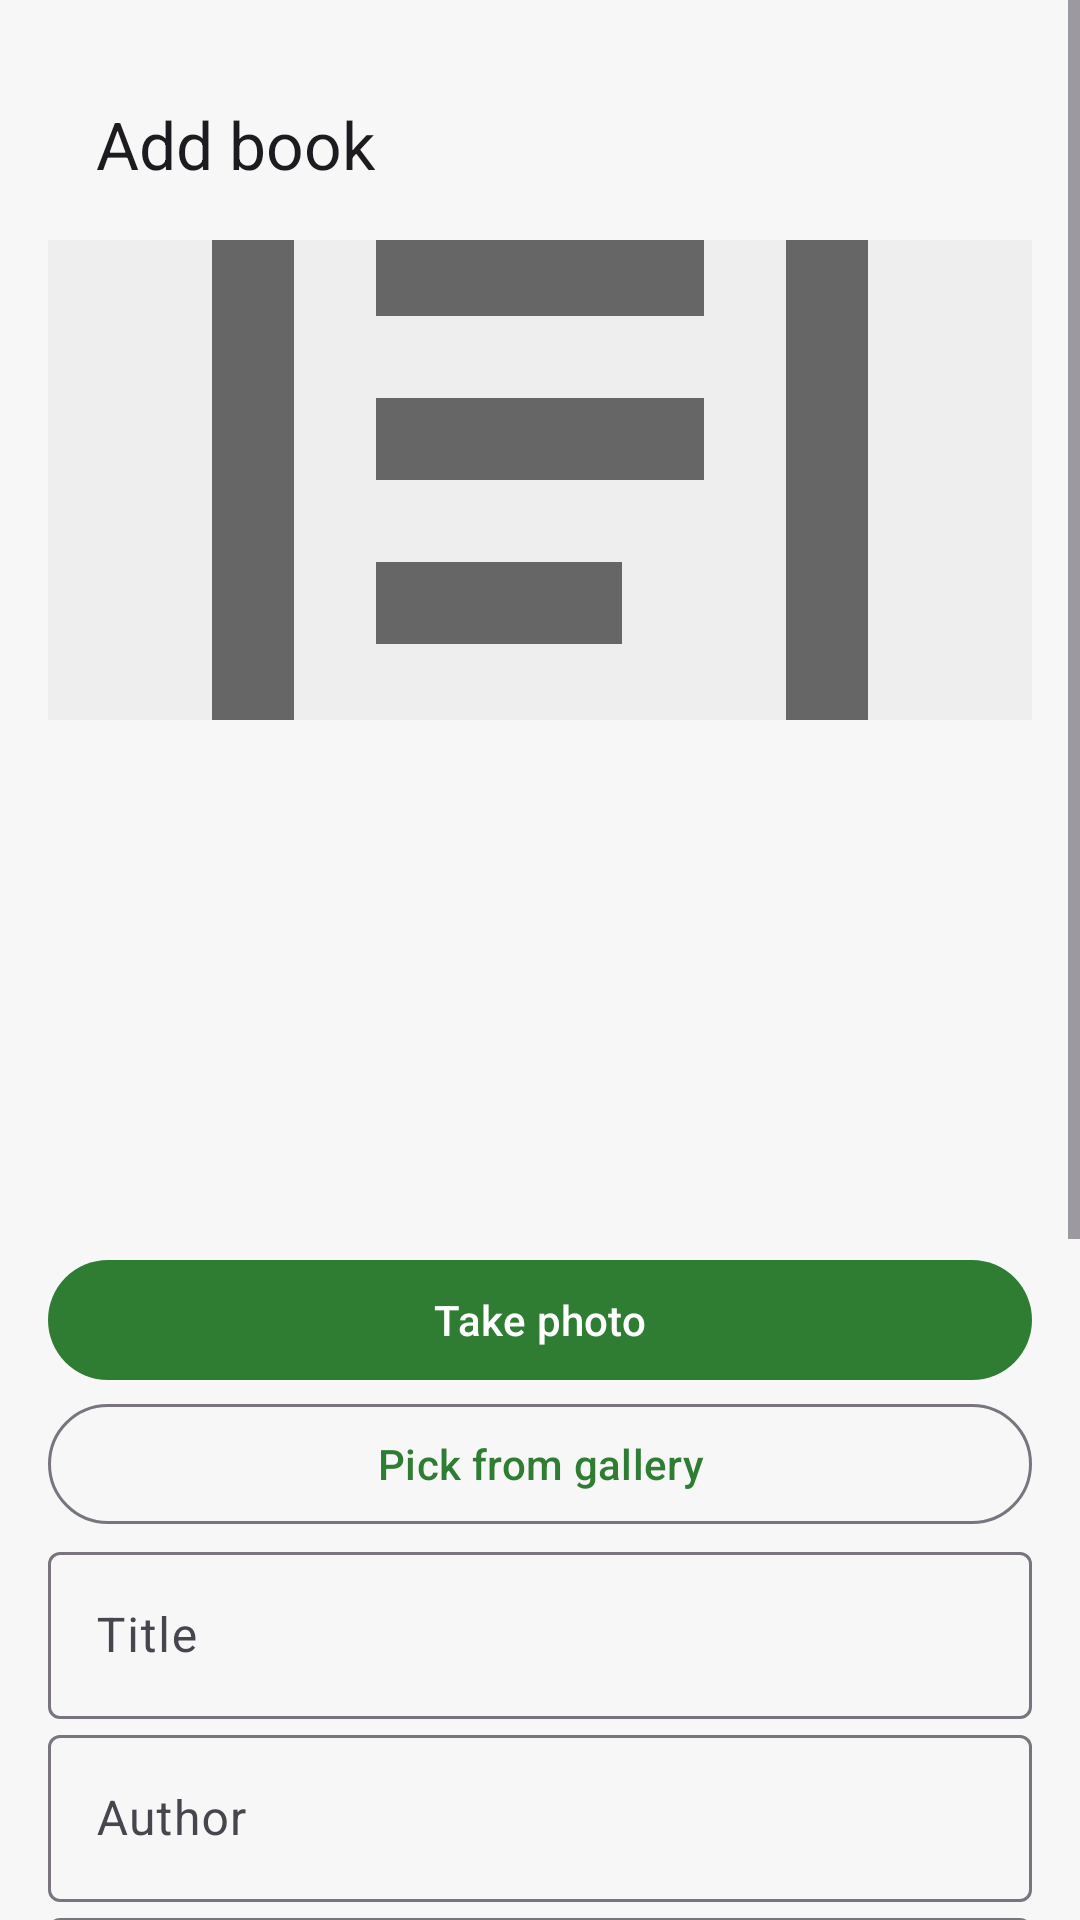

This screen was rendered from an Android layout file. Write that file and the resources it references.
<!-- AndroidManifest.xml: application theme Theme.NammaPustaka -->
<!-- res/layout/fragment_add_edit_book.xml -->
<?xml version="1.0" encoding="utf-8"?>
<ScrollView xmlns:android="http://schemas.android.com/apk/res/android"
    xmlns:app="http://schemas.android.com/apk/res-auto"
    android:layout_width="match_parent"
    android:layout_height="match_parent">

    <LinearLayout
        android:layout_width="match_parent"
        android:layout_height="wrap_content"
        android:orientation="vertical"
        android:padding="16dp">

        <com.google.android.material.appbar.MaterialToolbar
            android:id="@+id/toolbar"
            android:layout_width="match_parent"
            android:layout_height="?attr/actionBarSize"
            app:navigationIcon="@drawable/ic_arrow_back_24"
            app:title="@string/add_book" />

        <ImageView
            android:id="@+id/ivCover"
            android:layout_width="match_parent"
            android:layout_height="160dp"
            android:background="#EEEEEE"
            android:contentDescription="@null"
            android:scaleType="centerCrop"
            android:src="@drawable/ic_book_24" />

        <ImageView
            android:id="@+id/ivQr"
            android:layout_width="160dp"
            android:layout_height="160dp"
            android:layout_gravity="center_horizontal"
            android:layout_marginTop="8dp"
            android:contentDescription="@string/qr_code" />

        <com.google.android.material.button.MaterialButton
            android:id="@+id/btnCamera"
            android:layout_width="match_parent"
            android:layout_height="wrap_content"
            android:layout_marginTop="8dp"
            android:text="@string/take_photo" />

        <com.google.android.material.button.MaterialButton
            android:id="@+id/btnGallery"
            style="@style/Widget.Material3.Button.OutlinedButton"
            android:layout_width="match_parent"
            android:layout_height="wrap_content"
            android:text="@string/pick_gallery" />

        <com.google.android.material.textfield.TextInputLayout
            android:layout_width="match_parent"
            android:layout_height="wrap_content"
            android:hint="@string/title">

            <com.google.android.material.textfield.TextInputEditText
                android:id="@+id/etTitle"
                android:layout_width="match_parent"
                android:layout_height="wrap_content" />
        </com.google.android.material.textfield.TextInputLayout>

        <com.google.android.material.textfield.TextInputLayout
            android:layout_width="match_parent"
            android:layout_height="wrap_content"
            android:hint="@string/author">

            <com.google.android.material.textfield.TextInputEditText
                android:id="@+id/etAuthor"
                android:layout_width="match_parent"
                android:layout_height="wrap_content" />
        </com.google.android.material.textfield.TextInputLayout>

        <com.google.android.material.textfield.TextInputLayout
            android:layout_width="match_parent"
            android:layout_height="wrap_content"
            android:hint="@string/category">

            <com.google.android.material.textfield.TextInputEditText
                android:id="@+id/etCategory"
                android:layout_width="match_parent"
                android:layout_height="wrap_content" />
        </com.google.android.material.textfield.TextInputLayout>

        <com.google.android.material.textfield.TextInputLayout
            android:layout_width="match_parent"
            android:layout_height="wrap_content"
            android:hint="@string/total_pages">

            <com.google.android.material.textfield.TextInputEditText
                android:id="@+id/etPages"
                android:layout_width="match_parent"
                android:layout_height="wrap_content"
                android:inputType="number" />
        </com.google.android.material.textfield.TextInputLayout>

        <com.google.android.material.textfield.TextInputLayout
            android:layout_width="match_parent"
            android:layout_height="wrap_content"
            android:hint="@string/description">

            <com.google.android.material.textfield.TextInputEditText
                android:id="@+id/etDescription"
                android:layout_width="match_parent"
                android:layout_height="wrap_content"
                android:gravity="top"
                android:minLines="3" />
        </com.google.android.material.textfield.TextInputLayout>

        <com.google.android.material.textfield.TextInputLayout
            android:layout_width="match_parent"
            android:layout_height="wrap_content"
            android:hint="@string/qr_code">

            <com.google.android.material.textfield.TextInputEditText
                android:id="@+id/etQr"
                android:layout_width="match_parent"
                android:layout_height="wrap_content"
                android:enabled="false" />
        </com.google.android.material.textfield.TextInputLayout>

        <com.google.android.material.button.MaterialButton
            android:id="@+id/btnSave"
            android:layout_width="match_parent"
            android:layout_height="wrap_content"
            android:layout_marginTop="12dp"
            android:text="@string/save" />
    </LinearLayout>
</ScrollView>
<!-- resources referenced by this layout -->
<resources>
  <!-- drawable ic_book_24 (drawable) -->
  <vector xmlns:android="http://schemas.android.com/apk/res/android"
      android:width="24dp"
      android:height="24dp"
      android:viewportWidth="24"
      android:viewportHeight="24">
      <path
          android:fillColor="#666666"
          android:pathData="M18,2H6A2,2 0,0 0,4 4v16a2,2 0,0 0,2 2h12a2,2 0,0 0,2 -2V4a2,2 0,0 0,-2 -2zm0,18H6V4h12v16z" />
      <path
          android:fillColor="#666666"
          android:pathData="M8,6h8v2H8zM8,10h8v2H8zM8,14h6v2H8z" />
  </vector>
  <string name="add_book">Add book</string>
  <string name="author">Author</string>
  <string name="category">Category</string>
  <string name="description">Description</string>
  <string name="pick_gallery">Pick from gallery</string>
  <string name="qr_code">QR code</string>
  <string name="save">Save</string>
  <string name="take_photo">Take photo</string>
  <string name="title">Title</string>
  <string name="total_pages">Total pages</string>
  <style name="Theme.NammaPustaka" parent="Theme.Material3.DayNight.NoActionBar">
          <item name="colorPrimary">@color/np_primary</item>
          <item name="colorOnPrimary">@color/np_on_primary</item>
          <item name="colorSecondary">@color/np_secondary</item>
          <item name="colorOnSecondary">@color/np_on_secondary</item>
          <item name="android:colorBackground">@color/np_background</item>
          <item name="colorSurface">@color/np_surface</item>
          <item name="colorError">@color/np_error</item>
          <item name="android:statusBarColor" tools:targetApi="l">@color/np_primary</item>
      </style>
  <color name="np_primary">#2E7D32</color>
  <color name="np_on_primary">#FFFFFF</color>
  <color name="np_secondary">#1565C0</color>
  <color name="np_on_secondary">#FFFFFF</color>
  <color name="np_background">#F7F7F7</color>
  <color name="np_surface">#FFFFFF</color>
  <color name="np_error">#B00020</color>
</resources>
